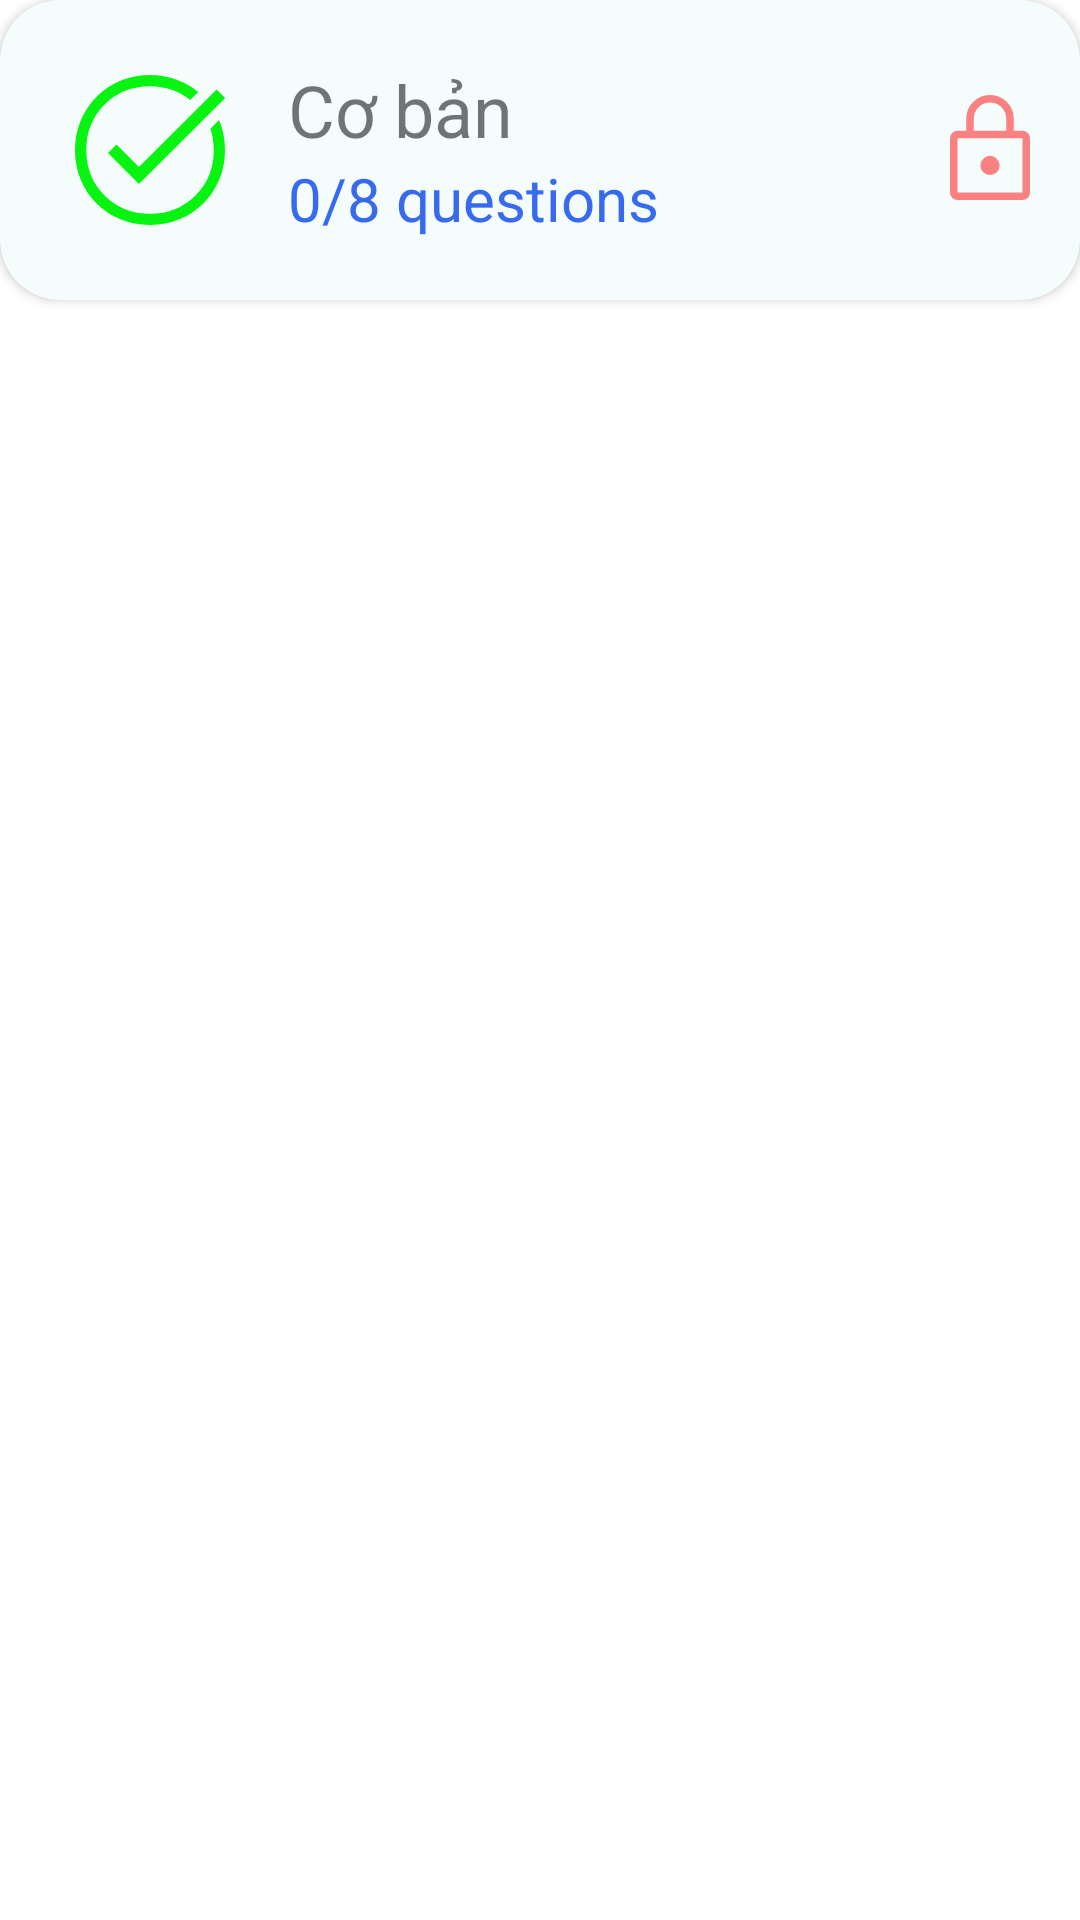

Android layout source for this screen:
<!-- AndroidManifest.xml: application theme Theme.Group3_Project -->
<!-- res/layout/home_layout_package.xml -->
<?xml version="1.0" encoding="utf-8"?>
<LinearLayout xmlns:android="http://schemas.android.com/apk/res/android"
    android:layout_width="match_parent"
    android:layout_height="match_parent"
    xmlns:app="http://schemas.android.com/apk/res-auto"
    android:orientation="horizontal"
    android:layout_marginBottom="12dp"
    >
    <androidx.cardview.widget.CardView
        android:id="@+id/cvWrapper"
        android:layout_width="match_parent"
        android:layout_height="wrap_content"
        app:cardCornerRadius="20dp"
        android:backgroundTint="#F5FCFC"
        >
        <LinearLayout
            android:layout_width="match_parent"
            android:layout_height="match_parent"
            android:orientation="horizontal"
            android:padding="10dp"
            android:minHeight="100dp"
            android:gravity="center"
            >
            <ImageView
                android:id="@+id/ivPackageIcon"
                android:layout_width="80dp"
                android:layout_height="80dp"
                android:src="@drawable/ic_check"
                android:scaleType="centerCrop"
                android:padding="10dp"
                />
            <LinearLayout
                android:layout_width="wrap_content"
                android:layout_height="wrap_content"
                android:layout_weight="1"
                android:orientation="vertical"
                android:paddingVertical="10dp"
                android:layout_marginLeft="6dp"
                >
                <TextView
                    android:id="@+id/tvPackageTopic"
                    android:layout_width="match_parent"
                    android:layout_height="wrap_content"
                    android:text="Cơ bản"
                    android:textSize="24dp"
                    />
                <TextView
                    android:id="@+id/tvPackageQuestionCount"
                    android:layout_width="match_parent"
                    android:layout_height="wrap_content"
                    android:textColor="@color/primary"
                    android:text="0/8 questions"
                    android:textSize="20dp"
                    />
            </LinearLayout>

            <ImageView
                android:id="@+id/ivPackageFinish"
                android:layout_width="40dp"
                android:layout_height="40dp"
                android:scaleType="centerCrop"
                />

            <ImageView
                android:id="@+id/ivPackageStatusIcon"
                android:layout_width="40dp"
                android:layout_height="40dp"
                android:src="@drawable/ic_lock"
                android:scaleType="centerCrop"
                />

        </LinearLayout>

    </androidx.cardview.widget.CardView>

</LinearLayout>
<!-- resources referenced by this layout -->
<resources>
  <color name="primary">#376AED</color>
  <!-- drawable ic_check (drawable-v24) -->
  <vector xmlns:android="http://schemas.android.com/apk/res/android"
      android:width="48dp"
      android:height="48dp"
      android:viewportWidth="48"
      android:viewportHeight="48"
      android:tint="@color/success">
    <path
        android:fillColor="@android:color/white"
        android:pathData="M24,44Q19.75,44 16.1,42.475Q12.45,40.95 9.75,38.25Q7.05,35.55 5.525,31.9Q4,28.25 4,24Q4,19.8 5.525,16.15Q7.05,12.5 9.75,9.8Q12.45,7.1 16.1,5.55Q19.75,4 24,4Q27.75,4 31,5.2Q34.25,6.4 36.85,8.5L34.7,10.65Q32.5,8.9 29.8,7.95Q27.1,7 24,7Q16.75,7 11.875,11.875Q7,16.75 7,24Q7,31.25 11.875,36.125Q16.75,41 24,41Q31.25,41 36.125,36.125Q41,31.25 41,24Q41,22.5 40.775,21.075Q40.55,19.65 40.1,18.3L42.4,16Q43.2,17.85 43.6,19.85Q44,21.85 44,24Q44,28.25 42.45,31.9Q40.9,35.55 38.2,38.25Q35.5,40.95 31.85,42.475Q28.2,44 24,44ZM21.05,33.1 L12.8,24.8 15.05,22.55 21.05,28.55 41.75,7.85 44.05,10.1Z"/>
  </vector>
  <!-- drawable ic_lock (drawable-v24) -->
  <vector xmlns:android="http://schemas.android.com/apk/res/android"
      android:width="48dp"
      android:height="48dp"
      android:viewportWidth="48"
      android:viewportHeight="48"
      android:tint="#89FF1717">
    <path
        android:fillColor="@android:color/white"
        android:pathData="M11,44Q9.75,44 8.875,43.125Q8,42.25 8,41V19.3Q8,18.05 8.875,17.175Q9.75,16.3 11,16.3H14.5V11.5Q14.5,7.55 17.275,4.775Q20.05,2 24,2Q27.95,2 30.725,4.775Q33.5,7.55 33.5,11.5V16.3H37Q38.25,16.3 39.125,17.175Q40,18.05 40,19.3V41Q40,42.25 39.125,43.125Q38.25,44 37,44ZM11,41H37Q37,41 37,41Q37,41 37,41V19.3Q37,19.3 37,19.3Q37,19.3 37,19.3H11Q11,19.3 11,19.3Q11,19.3 11,19.3V41Q11,41 11,41Q11,41 11,41ZM24,34Q25.6,34 26.725,32.9Q27.85,31.8 27.85,30.25Q27.85,28.75 26.725,27.525Q25.6,26.3 24,26.3Q22.4,26.3 21.275,27.525Q20.15,28.75 20.15,30.25Q20.15,31.8 21.275,32.9Q22.4,34 24,34ZM17.5,16.3H30.5V11.5Q30.5,8.8 28.6,6.9Q26.7,5 24,5Q21.3,5 19.4,6.9Q17.5,8.8 17.5,11.5ZM11,41Q11,41 11,41Q11,41 11,41V19.3Q11,19.3 11,19.3Q11,19.3 11,19.3Q11,19.3 11,19.3Q11,19.3 11,19.3V41Q11,41 11,41Q11,41 11,41Z"/>
  </vector>
  <style name="Theme.Group3_Project" parent="Theme.MaterialComponents.Light.NoActionBar">
          
          <item name="colorPrimary">#376AED</item>
          <item name="colorPrimaryVariant">@color/purple_700</item>
          <item name="colorOnPrimary">@color/white</item>
          
          <item name="colorSecondary">@color/teal_200</item>
          <item name="colorSecondaryVariant">@color/teal_700</item>
          <item name="colorOnSecondary">@color/black</item>
          
          <item name="android:statusBarColor" tools:targetApi="l">?attr/colorPrimaryVariant</item>
          
      </style>
  <color name="success">#07F410</color>
  <color name="purple_700">#FF3700B3</color>
  <color name="white">#FFFFFFFF</color>
  <color name="teal_200">#FF03DAC5</color>
  <color name="teal_700">#FF018786</color>
  <color name="black">#FF000000</color>
</resources>
